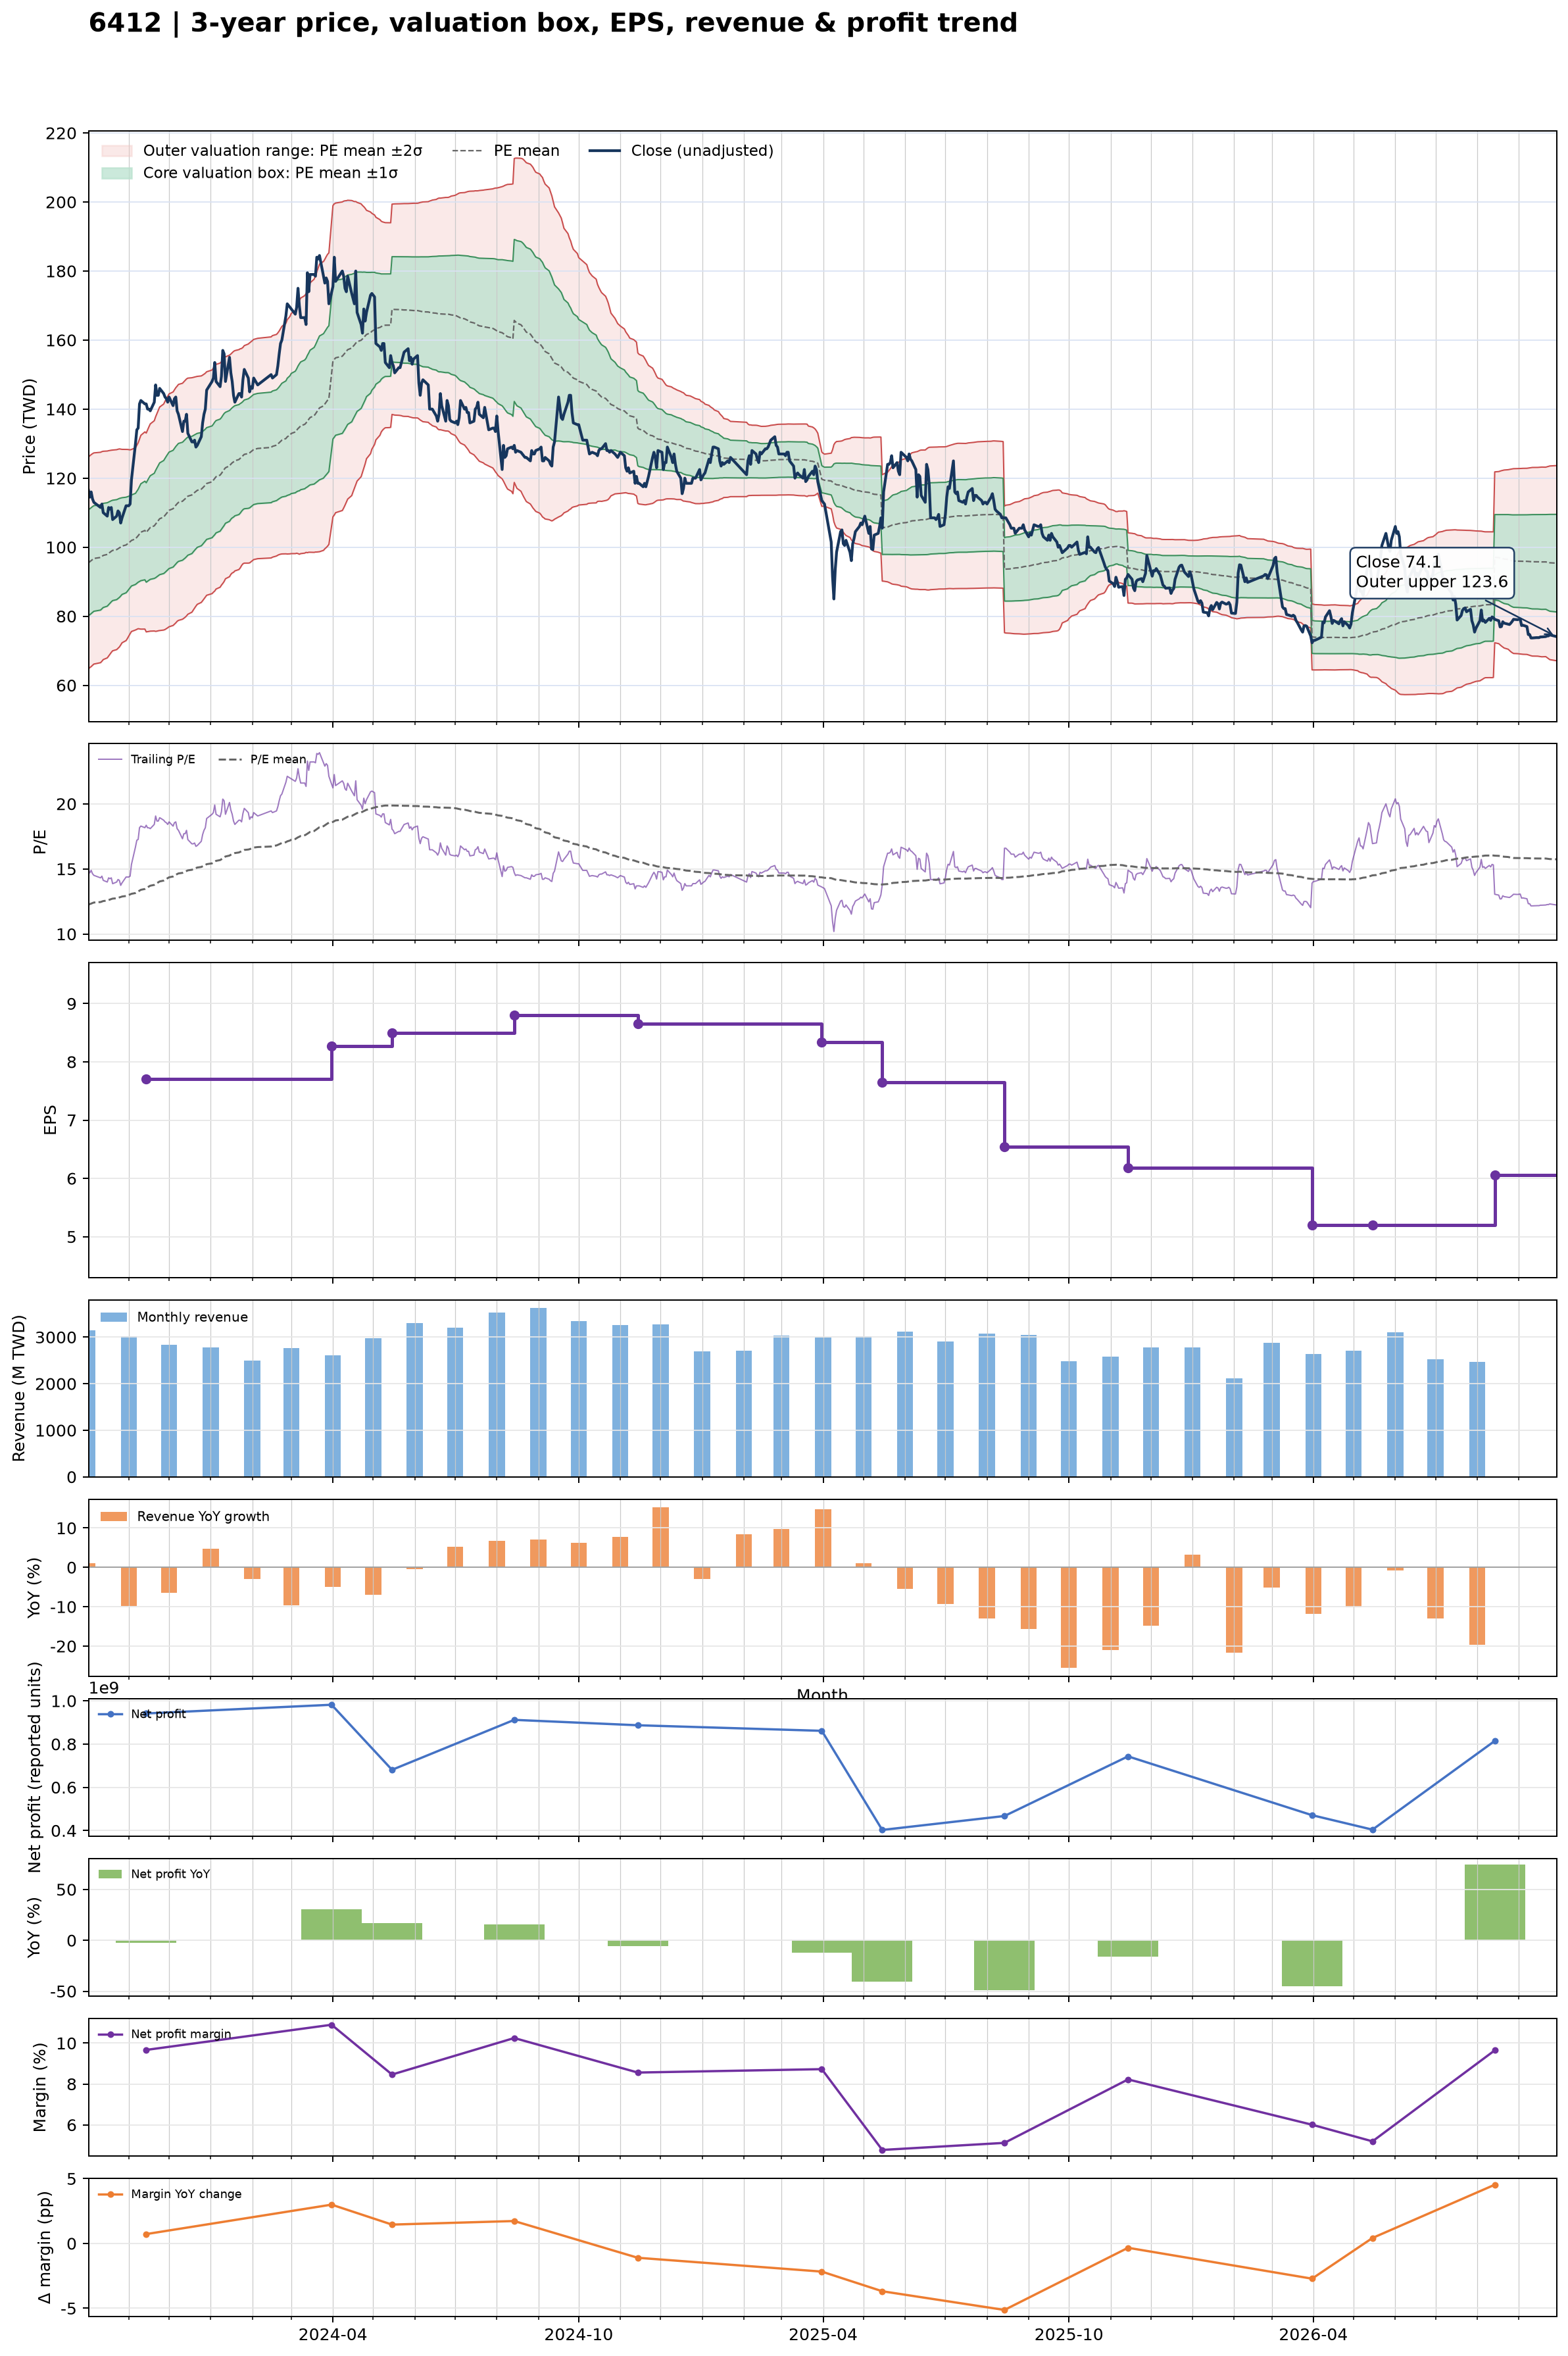

The file beside this chart, header and first rows:
date, close, available_date, period_end, ttm_eps, pe, pe_mean, pe_std, price_m2, price_m1, price_mean, price_p1, price_p2, forward_eps, forward_pe, forward_pe_mean, forward_pe_std, forward_price_m2, forward_price_m1, forward_price_mean, forward_price_p1, forward_price_p2
2023-10-02, 116.5, 2023-08-14, 2023-06-30, 7.79, 14.96, 12.26, 1.969, 64.8, 80.14, 95.48, 110.8, 126.2, , , , , , , , , 
2023-10-03, 114.5, 2023-08-14, 2023-06-30, 7.79, 14.7, 12.3, 1.97, 65.1, 80.44, 95.79, 111.1, 126.5, , , , , , , , , 
2023-10-04, 116, 2023-08-14, 2023-06-30, 7.79, 14.89, 12.34, 1.97, 65.42, 80.77, 96.12, 111.5, 126.8, , , , , , , , , 
2023-10-05, 114, 2023-08-14, 2023-06-30, 7.79, 14.63, 12.38, 1.968, 65.77, 81.1, 96.43, 111.8, 127.1, , , , , , , , , 
2023-10-06, 113, 2023-08-14, 2023-06-30, 7.79, 14.51, 12.42, 1.963, 66.15, 81.44, 96.73, 112, 127.3, , , , , , , , , 
2023-10-11, 111.5, 2023-08-14, 2023-06-30, 7.79, 14.31, 12.46, 1.956, 66.55, 81.79, 97.03, 112.3, 127.5, , , , , , , , , 
2023-10-12, 112.5, 2023-08-14, 2023-06-30, 7.79, 14.44, 12.49, 1.949, 66.97, 82.15, 97.33, 112.5, 127.7, , , , , , , , , 
2023-10-13, 110, 2023-08-14, 2023-06-30, 7.79, 14.12, 12.53, 1.937, 67.45, 82.53, 97.62, 112.7, 127.8, , , , , , , , , 
2023-10-16, 109, 2023-08-14, 2023-06-30, 7.79, 13.99, 12.57, 1.923, 67.94, 82.92, 97.9, 112.9, 127.9, , , , , , , , , 
2023-10-17, 111.5, 2023-08-14, 2023-06-30, 7.79, 14.31, 12.61, 1.91, 68.46, 83.33, 98.21, 113.1, 128, , , , , , , , , 
2023-10-18, 111, 2023-08-14, 2023-06-30, 7.79, 14.25, 12.65, 1.894, 69, 83.76, 98.51, 113.3, 128, , , , , , , , , 
2023-10-19, 111.5, 2023-08-14, 2023-06-30, 7.79, 14.31, 12.69, 1.879, 69.55, 84.18, 98.82, 113.5, 128.1, , , , , , , , , 
2023-10-20, 108, 2023-08-14, 2023-06-30, 7.79, 13.86, 12.72, 1.866, 70, 84.53, 99.07, 113.6, 128.1, , , , , , , , , 
2023-10-23, 109, 2023-08-14, 2023-06-30, 7.79, 13.99, 12.75, 1.859, 70.34, 84.82, 99.3, 113.8, 128.3, , , , , , , , , 
2023-10-24, 110.5, 2023-08-14, 2023-06-30, 7.79, 14.18, 12.78, 1.851, 70.71, 85.12, 99.54, 114, 128.4, , , , , , , , , 
2023-10-25, 110, 2023-08-14, 2023-06-30, 7.79, 14.12, 12.81, 1.841, 71.1, 85.44, 99.78, 114.1, 128.5, , , , , , , , , 
2023-10-26, 107, 2023-08-14, 2023-06-30, 7.79, 13.74, 12.84, 1.821, 71.68, 85.86, 100, 114.2, 128.4, , , , , , , , , 
2023-10-27, 108.5, 2023-08-14, 2023-06-30, 7.79, 13.93, 12.88, 1.798, 72.31, 86.32, 100.3, 114.3, 128.3, , , , , , , , , 
2023-10-30, 112, 2023-08-14, 2023-06-30, 7.79, 14.38, 12.92, 1.777, 72.95, 86.8, 100.6, 114.5, 128.3, , , , , , , , , 
2023-10-31, 112, 2023-08-14, 2023-06-30, 7.79, 14.38, 12.96, 1.757, 73.57, 87.26, 100.9, 114.6, 128.3, , , , , , , , , 
2023-11-01, 112, 2023-08-14, 2023-06-30, 7.79, 14.38, 13, 1.733, 74.27, 87.77, 101.3, 114.8, 128.3, , , , , , , , , 
2023-11-02, 112.5, 2023-08-14, 2023-06-30, 7.79, 14.44, 13.04, 1.709, 74.95, 88.26, 101.6, 114.9, 128.2, , , , , , , , , 
2023-11-03, 119.5, 2023-08-14, 2023-06-30, 7.79, 15.34, 13.09, 1.692, 75.58, 88.77, 101.9, 115.1, 128.3, , , , , , , , , 
2023-11-06, 130, 2023-08-14, 2023-06-30, 7.79, 16.69, 13.15, 1.694, 76.02, 89.21, 102.4, 115.6, 128.8, , , , , , , , , 
2023-11-07, 134, 2023-08-14, 2023-06-30, 7.79, 17.2, 13.21, 1.711, 76.22, 89.54, 102.9, 116.2, 129.5, , , , , , , , , 
2023-11-08, 134.5, 2023-08-14, 2023-06-30, 7.79, 17.27, 13.26, 1.728, 76.39, 89.86, 103.3, 116.8, 130.3, , , , , , , , , 
2023-11-09, 141.5, 2023-08-14, 2023-06-30, 7.79, 18.16, 13.33, 1.765, 76.34, 90.08, 103.8, 117.6, 131.3, , , , , , , , , 
2023-11-10, 142.5, 2023-08-14, 2023-06-30, 7.79, 18.29, 13.39, 1.802, 76.27, 90.31, 104.3, 118.4, 132.4, , , , , , , , , 
2023-11-13, 141.5, 2023-08-14, 2023-06-30, 7.79, 18.16, 13.46, 1.833, 76.28, 90.56, 104.8, 119.1, 133.4, , , , , , , , , 
2023-11-14, 141.5, 2023-11-14, 2023-09-30, 7.71, 18.35, 13.52, 1.868, 75.47, 89.86, 104.3, 118.7, 133.1, , , , , , , , , 
2023-11-15, 140, 2023-11-14, 2023-09-30, 7.71, 18.16, 13.59, 1.895, 75.53, 90.14, 104.8, 119.4, 134, , , , , , , , , 
2023-11-16, 140, 2023-11-14, 2023-09-30, 7.71, 18.16, 13.65, 1.922, 75.59, 90.41, 105.2, 120, 134.9, , , , , , , , , 
2023-11-17, 139.5, 2023-11-14, 2023-09-30, 7.71, 18.09, 13.71, 1.947, 75.68, 90.69, 105.7, 120.7, 135.7, , , , , , , , , 
2023-11-20, 142, 2023-11-14, 2023-09-30, 7.71, 18.42, 13.77, 1.975, 75.73, 90.96, 106.2, 121.4, 136.6, , , , , , , , , 
2023-11-21, 147, 2023-11-14, 2023-09-30, 7.71, 19.07, 13.84, 2.016, 75.62, 91.16, 106.7, 122.3, 137.8, , , , , , , , , 
2023-11-22, 144, 2023-11-14, 2023-09-30, 7.71, 18.68, 13.91, 2.044, 75.69, 91.45, 107.2, 123, 138.7, , , , , , , , , 
2023-11-23, 144, 2023-11-14, 2023-09-30, 7.71, 18.68, 13.97, 2.07, 75.79, 91.75, 107.7, 123.7, 139.6, , , , , , , , , 
2023-11-24, 146, 2023-11-14, 2023-09-30, 7.71, 18.94, 14.04, 2.1, 75.86, 92.05, 108.2, 124.4, 140.6, , , , , , , , , 
2023-11-27, 144.5, 2023-11-14, 2023-09-30, 7.71, 18.74, 14.1, 2.123, 76, 92.37, 108.7, 125.1, 141.5, , , , , , , , , 
2023-11-28, 143.5, 2023-11-14, 2023-09-30, 7.71, 18.61, 14.17, 2.144, 76.16, 92.69, 109.2, 125.8, 142.3, , , , , , , , , 
2023-11-29, 143, 2023-11-14, 2023-09-30, 7.71, 18.55, 14.23, 2.16, 76.4, 93.06, 109.7, 126.4, 143, , , , , , , , , 
2023-11-30, 142, 2023-11-14, 2023-09-30, 7.71, 18.42, 14.29, 2.174, 76.66, 93.42, 110.2, 126.9, 143.7, , , , , , , , , 
2023-12-01, 143.5, 2023-11-14, 2023-09-30, 7.71, 18.61, 14.36, 2.187, 76.95, 93.82, 110.7, 127.5, 144.4, , , , , , , , , 
2023-12-04, 141, 2023-11-14, 2023-09-30, 7.71, 18.29, 14.42, 2.194, 77.33, 94.24, 111.2, 128.1, 145, , , , , , , , , 
2023-12-05, 143, 2023-11-14, 2023-09-30, 7.71, 18.55, 14.48, 2.201, 77.7, 94.67, 111.6, 128.6, 145.6, , , , , , , , , 
2023-12-06, 143.5, 2023-11-14, 2023-09-30, 7.71, 18.61, 14.54, 2.209, 78.07, 95.1, 112.1, 129.2, 146.2, , , , , , , , , 
2023-12-07, 139.5, 2023-11-14, 2023-09-30, 7.71, 18.09, 14.6, 2.209, 78.54, 95.56, 112.6, 129.6, 146.6, , , , , , , , , 
2023-12-08, 138.5, 2023-11-14, 2023-09-30, 7.71, 17.96, 14.65, 2.216, 78.8, 95.89, 113, 130.1, 147.2, , , , , , , , , 
2023-12-11, 133.5, 2023-11-14, 2023-09-30, 7.71, 17.32, 14.7, 2.217, 79.13, 96.22, 113.3, 130.4, 147.5, , , , , , , , , 
2023-12-12, 136.5, 2023-11-14, 2023-09-30, 7.71, 17.7, 14.74, 2.222, 79.41, 96.54, 113.7, 130.8, 147.9, , , , , , , , , 
2023-12-13, 136.5, 2023-11-14, 2023-09-30, 7.71, 17.7, 14.79, 2.225, 79.71, 96.87, 114, 131.2, 148.3, , , , , , , , , 
2023-12-14, 138.5, 2023-11-14, 2023-09-30, 7.71, 17.96, 14.84, 2.226, 80.09, 97.26, 114.4, 131.6, 148.7, , , , , , , , , 
2023-12-15, 133, 2023-11-14, 2023-09-30, 7.71, 17.25, 14.89, 2.218, 80.58, 97.68, 114.8, 131.9, 149, , , , , , , , , 
2023-12-18, 130.5, 2023-11-14, 2023-09-30, 7.71, 16.93, 14.93, 2.202, 81.17, 98.15, 115.1, 132.1, 149.1, , , , , , , , , 
2023-12-19, 130.5, 2023-11-14, 2023-09-30, 7.71, 16.93, 14.98, 2.186, 81.78, 98.63, 115.5, 132.3, 149.2, , , , , , , , , 
2023-12-20, 131, 2023-11-14, 2023-09-30, 7.71, 16.99, 15.02, 2.171, 82.37, 99.1, 115.8, 132.6, 149.3, , , , , , , , , 
2023-12-21, 129, 2023-11-14, 2023-09-30, 7.71, 16.73, 15.07, 2.154, 82.94, 99.55, 116.2, 132.8, 149.4, , , , , , , , , 
2023-12-22, 129.5, 2023-11-14, 2023-09-30, 7.71, 16.8, 15.11, 2.141, 83.45, 99.96, 116.5, 133, 149.5, , , , , , , , , 
2023-12-25, 132, 2023-11-14, 2023-09-30, 7.71, 17.12, 15.15, 2.127, 84.01, 100.4, 116.8, 133.2, 149.6, , , , , , , , , 
2023-12-26, 136, 2023-11-14, 2023-09-30, 7.71, 17.64, 15.2, 2.119, 84.5, 100.8, 117.2, 133.5, 149.9, , , , , , , , , 
... 666 more rows
